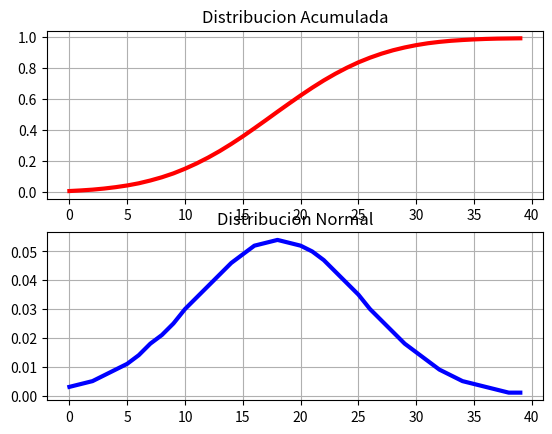

Generate this figure with matplotlib:
"""
[redacted]
Ejercicio 3: Método de Montecarlo
"""

# Importacion de librerias/modulos

import numpy as np
import scipy.stats as ss
import matplotlib.pyplot as pyplot
import random
import math

# Sistema

visitas = [33,18,27,36,25,24,30,23,29,38,23,22,19,21,18,28,12,20,22,22,22,34,32,15,14,16,32,17,22,37,11,22,37,15,29,11,36,24,18,19,23,
            12,21,7,30,6,26,31,24,31,25,21,25,21,24,30,29,18,19,16,17,20,24,18,19,43,9,37,32,26,25,18,16,14,23,37,31,34,21,22,26,16,24,
            14,25,32,11,30,30,17,18,36,14,31,24,35,12,19,17,21,28,14,22,39,27,18,33,39,30,32,26,32,19,35,26,20,23,23,23,23,11,20,15,19,
            33,23,40,25,18,16,20,23,20,31,23,20,38,30,19,15,6,23,23,21,17,27,19,23,44,19,23,20,24,22,18,23,21,16,10,23,26,27,29,21,13,32,
            22,27,28,35,24,16,14,25,32,22,32,24,33,32,32,25,24,28,23,16,27,27,10,32,13,29,27,22,17,25,33,46,17,35,17,20,22,30,31,27,21,32,
            18,19,25,26,20,33,19,30,11,34,34,32,24,30,26,28,29,19,21,21,30,26,25,18,22,21,37,24,25,35,18,16,29,25,20,26,28,32,16,15,42,29]

# Calculos Estadisticos Datos Historicos

media = np.mean(visitas)
varianza = np.var(visitas)
desviacion = np.std(visitas)

print("Datos Historicos")
print("Media: %.3f " % media + "| Varianza: %.3f " % varianza + "| Desviacion: %.3f " % desviacion)

# Min/Max

vis_min = min(visitas)
vis_max = max(visitas)

# Distribucion Normal

distr_norm = []
for values in range(vis_min,vis_max):
        den = desviacion * math.sqrt(2*3.14159)
        miem = pow(2.71828,-0.5*pow((values-media)/desviacion,2))
        distr_norm.append(round((1/den)*miem,3)) #Calculo de Distr. Norm manualmente

# Distribucion Acumulada

acum = 0
distr_acum = []

for ac in range(0,40):
        acum = acum + distr_norm[ac]
        distr_acum.append(round(acum,3))

# Generacion de 100 randoms 

list_rand = []
for ran in range(100): # 100 randoms entre 0-1
        list_rand.append(round(random.uniform(0,1),3)) # Funcion round para truncar decimales

comparacion = [item for item in list_rand if item in distr_acum]

if len(comparacion) > 0:
        print('|-----------------------------------------------------|')
        print ('Ambas listas contienen estos elementos: ')
        for item in comparacion: print(item)
        print('|-----------------------------------------------------|')
        print ('Respecto a su posicion, sus visitas estimadas son: ')
        for item in comparacion: print(comparacion.index(item)+6)
        print('|-----------------------------------------------------|')
else:
        print('No existe ningun elemento igual en las listas')

# Calculos Estadisticos Datos Generados

mediaGen = np.mean(list_rand)
varianzaGen = np.var(list_rand)
desviacionGen = np.std(list_rand)

print("Datos Generados")
print("Media: %.3f " % mediaGen + "| Varianza: %.3f " % varianzaGen + "| Desviacion: %.3f " % desviacionGen)

# Distribucion Normal

pyplot.subplot(212)
pyplot.plot(distr_norm, color='blue', linewidth=3)
pyplot.grid(True)
pyplot.title('Distribucion Normal')

# Distribucion Acumulada

pyplot.subplot(211)
pyplot.plot(distr_acum, color='red', linewidth=3)
pyplot.grid(True)
pyplot.title('Distribucion Acumulada')

pyplot.show()














"""

for j in range(10): # 10 intervalos
    for i in range(10): # 10 randoms por intervalo entre 0-1
        list_rand.append(round(random.uniform(0,1),5)) # Funcion round para truncar decimales

        -----


list_rand2 = []
for x in range(vis_min,vis_max+1):
        
        list_rand2.append(np.random.normal(media, desviacion, 1))

Generacion de 40 randoms (6-46) calculandole la normal y metiendolos en una lista
"""



